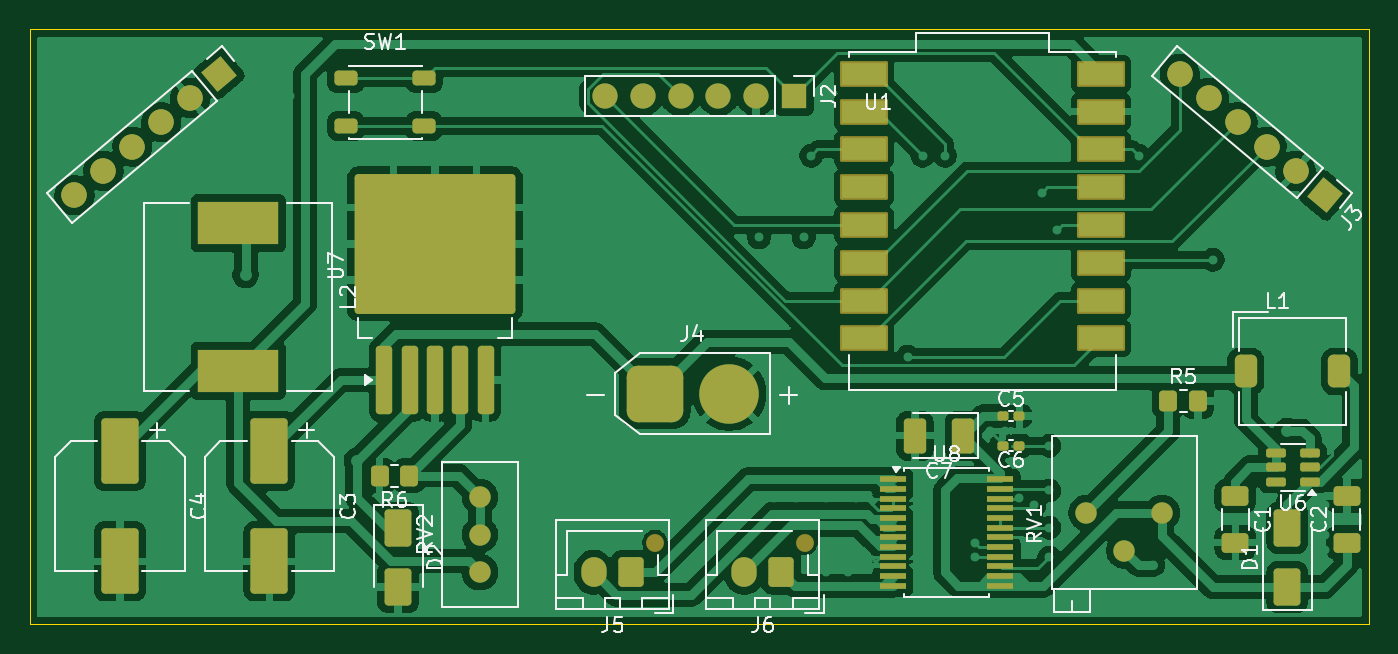
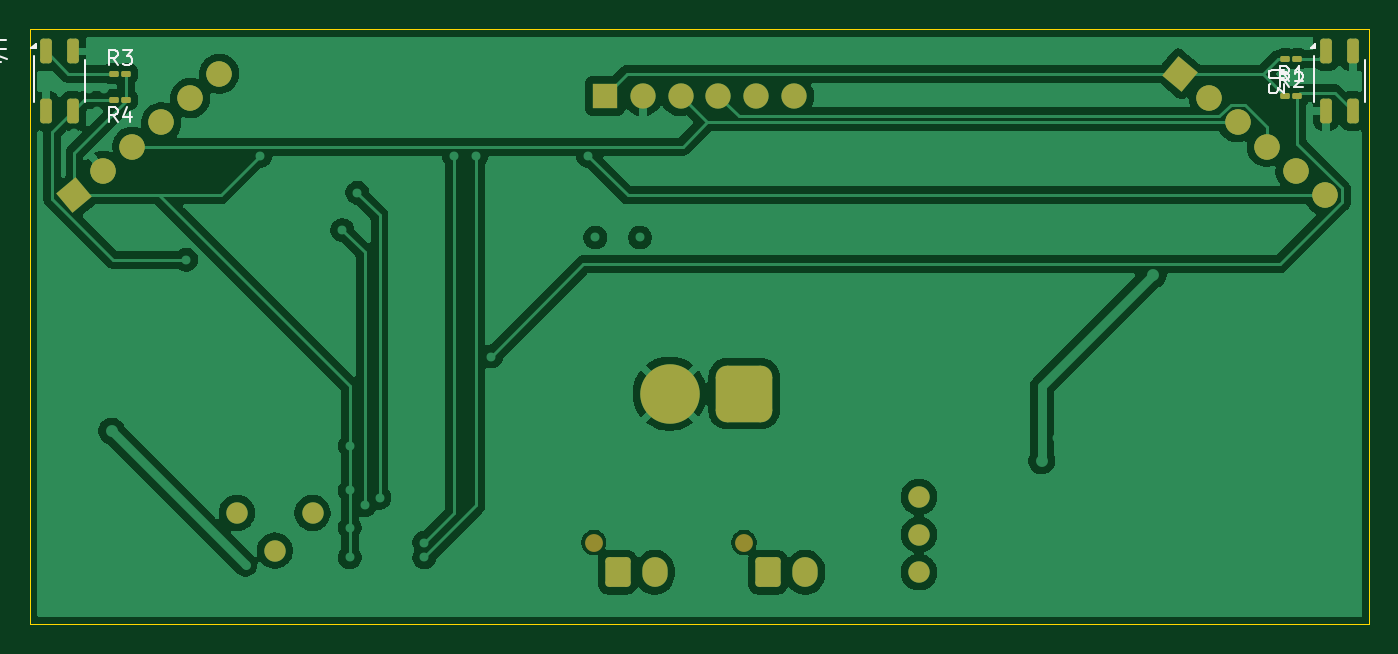
Circuit board: 9 layer files. Board 90.0 x 40.0 mm.
- bottom_copper: WikiSumo_v25-B_Cu.gbr (83879 bytes)
- bottom_mask: WikiSumo_v25-B_Mask.gbr (3994 bytes)
- paste: WikiSumo_v25-B_Paste.gbr (1846 bytes)
- bottom_silk: WikiSumo_v25-B_Silkscreen.gbr (6616 bytes)
- outline: WikiSumo_v25-Edge_Cuts.gbr (616 bytes)
- top_copper: WikiSumo_v25-F_Cu.gbr (145176 bytes)
- top_mask: WikiSumo_v25-F_Mask.gbr (7383 bytes)
- paste: WikiSumo_v25-F_Paste.gbr (5233 bytes)
- top_silk: WikiSumo_v25-F_Silkscreen.gbr (38016 bytes)

=== bottom_copper: WikiSumo_v25-B_Cu.gbr (83879 bytes, source omitted) ===
=== bottom_mask: WikiSumo_v25-B_Mask.gbr (3994 bytes, source withheld) ===
=== paste: WikiSumo_v25-B_Paste.gbr (1846 bytes, source withheld) ===
=== bottom_silk: WikiSumo_v25-B_Silkscreen.gbr ===
%TF.GenerationSoftware,KiCad,Pcbnew,9.0.0+1*%
%TF.CreationDate,2025-04-07T23:30:06+02:00*%
%TF.ProjectId,WikiSumo_v25,57696b69-5375-46d6-9f5f-7632352e6b69,rev?*%
%TF.SameCoordinates,Original*%
%TF.FileFunction,Legend,Bot*%
%TF.FilePolarity,Positive*%
%FSLAX46Y46*%
G04 Gerber Fmt 4.6, Leading zero omitted, Abs format (unit mm)*
G04 Created by KiCad (PCBNEW 9.0.0+1) date 2025-04-07 23:30:06*
%MOMM*%
%LPD*%
G01*
G04 APERTURE LIST*
%ADD10C,0.150000*%
%ADD11C,0.120000*%
G04 APERTURE END LIST*
D10*
X110395796Y-73504819D02*
X110729129Y-73028628D01*
X110967224Y-73504819D02*
X110967224Y-72504819D01*
X110967224Y-72504819D02*
X110586272Y-72504819D01*
X110586272Y-72504819D02*
X110491034Y-72552438D01*
X110491034Y-72552438D02*
X110443415Y-72600057D01*
X110443415Y-72600057D02*
X110395796Y-72695295D01*
X110395796Y-72695295D02*
X110395796Y-72838152D01*
X110395796Y-72838152D02*
X110443415Y-72933390D01*
X110443415Y-72933390D02*
X110491034Y-72981009D01*
X110491034Y-72981009D02*
X110586272Y-73028628D01*
X110586272Y-73028628D02*
X110967224Y-73028628D01*
X109443415Y-73504819D02*
X110014843Y-73504819D01*
X109729129Y-73504819D02*
X109729129Y-72504819D01*
X109729129Y-72504819D02*
X109824367Y-72647676D01*
X109824367Y-72647676D02*
X109919605Y-72742914D01*
X109919605Y-72742914D02*
X110014843Y-72790533D01*
X110751449Y-72738095D02*
X111560972Y-72738095D01*
X111560972Y-72738095D02*
X111656210Y-72785714D01*
X111656210Y-72785714D02*
X111703830Y-72833333D01*
X111703830Y-72833333D02*
X111751449Y-72928571D01*
X111751449Y-72928571D02*
X111751449Y-73119047D01*
X111751449Y-73119047D02*
X111703830Y-73214285D01*
X111703830Y-73214285D02*
X111656210Y-73261904D01*
X111656210Y-73261904D02*
X111560972Y-73309523D01*
X111560972Y-73309523D02*
X110751449Y-73309523D01*
X110751449Y-73690476D02*
X110751449Y-74309523D01*
X110751449Y-74309523D02*
X111132401Y-73976190D01*
X111132401Y-73976190D02*
X111132401Y-74119047D01*
X111132401Y-74119047D02*
X111180020Y-74214285D01*
X111180020Y-74214285D02*
X111227639Y-74261904D01*
X111227639Y-74261904D02*
X111322877Y-74309523D01*
X111322877Y-74309523D02*
X111560972Y-74309523D01*
X111560972Y-74309523D02*
X111656210Y-74261904D01*
X111656210Y-74261904D02*
X111703830Y-74214285D01*
X111703830Y-74214285D02*
X111751449Y-74119047D01*
X111751449Y-74119047D02*
X111751449Y-73833333D01*
X111751449Y-73833333D02*
X111703830Y-73738095D01*
X111703830Y-73738095D02*
X111656210Y-73690476D01*
X110395796Y-73904819D02*
X110729129Y-73428628D01*
X110967224Y-73904819D02*
X110967224Y-72904819D01*
X110967224Y-72904819D02*
X110586272Y-72904819D01*
X110586272Y-72904819D02*
X110491034Y-72952438D01*
X110491034Y-72952438D02*
X110443415Y-73000057D01*
X110443415Y-73000057D02*
X110395796Y-73095295D01*
X110395796Y-73095295D02*
X110395796Y-73238152D01*
X110395796Y-73238152D02*
X110443415Y-73333390D01*
X110443415Y-73333390D02*
X110491034Y-73381009D01*
X110491034Y-73381009D02*
X110586272Y-73428628D01*
X110586272Y-73428628D02*
X110967224Y-73428628D01*
X110014843Y-73000057D02*
X109967224Y-72952438D01*
X109967224Y-72952438D02*
X109871986Y-72904819D01*
X109871986Y-72904819D02*
X109633891Y-72904819D01*
X109633891Y-72904819D02*
X109538653Y-72952438D01*
X109538653Y-72952438D02*
X109491034Y-73000057D01*
X109491034Y-73000057D02*
X109443415Y-73095295D01*
X109443415Y-73095295D02*
X109443415Y-73190533D01*
X109443415Y-73190533D02*
X109491034Y-73333390D01*
X109491034Y-73333390D02*
X110062462Y-73904819D01*
X110062462Y-73904819D02*
X109443415Y-73904819D01*
X189099166Y-72404819D02*
X189432499Y-71928628D01*
X189670594Y-72404819D02*
X189670594Y-71404819D01*
X189670594Y-71404819D02*
X189289642Y-71404819D01*
X189289642Y-71404819D02*
X189194404Y-71452438D01*
X189194404Y-71452438D02*
X189146785Y-71500057D01*
X189146785Y-71500057D02*
X189099166Y-71595295D01*
X189099166Y-71595295D02*
X189099166Y-71738152D01*
X189099166Y-71738152D02*
X189146785Y-71833390D01*
X189146785Y-71833390D02*
X189194404Y-71881009D01*
X189194404Y-71881009D02*
X189289642Y-71928628D01*
X189289642Y-71928628D02*
X189670594Y-71928628D01*
X188765832Y-71404819D02*
X188146785Y-71404819D01*
X188146785Y-71404819D02*
X188480118Y-71785771D01*
X188480118Y-71785771D02*
X188337261Y-71785771D01*
X188337261Y-71785771D02*
X188242023Y-71833390D01*
X188242023Y-71833390D02*
X188194404Y-71881009D01*
X188194404Y-71881009D02*
X188146785Y-71976247D01*
X188146785Y-71976247D02*
X188146785Y-72214342D01*
X188146785Y-72214342D02*
X188194404Y-72309580D01*
X188194404Y-72309580D02*
X188242023Y-72357200D01*
X188242023Y-72357200D02*
X188337261Y-72404819D01*
X188337261Y-72404819D02*
X188622975Y-72404819D01*
X188622975Y-72404819D02*
X188718213Y-72357200D01*
X188718213Y-72357200D02*
X188765832Y-72309580D01*
X196589819Y-70738095D02*
X197399342Y-70738095D01*
X197399342Y-70738095D02*
X197494580Y-70785714D01*
X197494580Y-70785714D02*
X197542200Y-70833333D01*
X197542200Y-70833333D02*
X197589819Y-70928571D01*
X197589819Y-70928571D02*
X197589819Y-71119047D01*
X197589819Y-71119047D02*
X197542200Y-71214285D01*
X197542200Y-71214285D02*
X197494580Y-71261904D01*
X197494580Y-71261904D02*
X197399342Y-71309523D01*
X197399342Y-71309523D02*
X196589819Y-71309523D01*
X196923152Y-72214285D02*
X197589819Y-72214285D01*
X196542200Y-71976190D02*
X197256485Y-71738095D01*
X197256485Y-71738095D02*
X197256485Y-72357142D01*
X189099166Y-76254819D02*
X189432499Y-75778628D01*
X189670594Y-76254819D02*
X189670594Y-75254819D01*
X189670594Y-75254819D02*
X189289642Y-75254819D01*
X189289642Y-75254819D02*
X189194404Y-75302438D01*
X189194404Y-75302438D02*
X189146785Y-75350057D01*
X189146785Y-75350057D02*
X189099166Y-75445295D01*
X189099166Y-75445295D02*
X189099166Y-75588152D01*
X189099166Y-75588152D02*
X189146785Y-75683390D01*
X189146785Y-75683390D02*
X189194404Y-75731009D01*
X189194404Y-75731009D02*
X189289642Y-75778628D01*
X189289642Y-75778628D02*
X189670594Y-75778628D01*
X188242023Y-75588152D02*
X188242023Y-76254819D01*
X188480118Y-75207200D02*
X188718213Y-75921485D01*
X188718213Y-75921485D02*
X188099166Y-75921485D01*
D11*
%TO.C,U3*%
X105300000Y-74900000D02*
X105300000Y-72100000D01*
X108700000Y-74900000D02*
X108700000Y-71830000D01*
X108890000Y-71270000D02*
X108610000Y-71270000D01*
X108610000Y-70990000D01*
X108890000Y-71270000D01*
G36*
X108890000Y-71270000D02*
G01*
X108610000Y-71270000D01*
X108610000Y-70990000D01*
X108890000Y-71270000D01*
G37*
%TO.C,U4*%
X191300000Y-74900000D02*
X191300000Y-72100000D01*
X194700000Y-74900000D02*
X194700000Y-71830000D01*
X194890000Y-71270000D02*
X194610000Y-71270000D01*
X194610000Y-70990000D01*
X194890000Y-71270000D01*
G36*
X194890000Y-71270000D02*
G01*
X194610000Y-71270000D01*
X194610000Y-70990000D01*
X194890000Y-71270000D01*
G37*
%TD*%
M02*

=== outline: WikiSumo_v25-Edge_Cuts.gbr ===
%TF.GenerationSoftware,KiCad,Pcbnew,9.0.0+1*%
%TF.CreationDate,2025-04-07T23:30:15+02:00*%
%TF.ProjectId,WikiSumo_v25,57696b69-5375-46d6-9f5f-7632352e6b69,rev?*%
%TF.SameCoordinates,Original*%
%TF.FileFunction,Profile,NP*%
%FSLAX46Y46*%
G04 Gerber Fmt 4.6, Leading zero omitted, Abs format (unit mm)*
G04 Created by KiCad (PCBNEW 9.0.0+1) date 2025-04-07 23:30:15*
%MOMM*%
%LPD*%
G01*
G04 APERTURE LIST*
%TA.AperFunction,Profile*%
%ADD10C,0.050000*%
%TD*%
G04 APERTURE END LIST*
D10*
X105000000Y-70000000D02*
X195000000Y-70000000D01*
X195000000Y-110000000D01*
X105000000Y-110000000D01*
X105000000Y-70000000D01*
M02*

=== top_copper: WikiSumo_v25-F_Cu.gbr (145176 bytes, source omitted) ===
=== top_mask: WikiSumo_v25-F_Mask.gbr (7383 bytes, source withheld) ===
=== paste: WikiSumo_v25-F_Paste.gbr ===
%TF.GenerationSoftware,KiCad,Pcbnew,9.0.0+1*%
%TF.CreationDate,2025-04-07T23:29:57+02:00*%
%TF.ProjectId,WikiSumo_v25,57696b69-5375-46d6-9f5f-7632352e6b69,rev?*%
%TF.SameCoordinates,Original*%
%TF.FileFunction,Paste,Top*%
%TF.FilePolarity,Positive*%
%FSLAX46Y46*%
G04 Gerber Fmt 4.6, Leading zero omitted, Abs format (unit mm)*
G04 Created by KiCad (PCBNEW 9.0.0+1) date 2025-04-07 23:29:57*
%MOMM*%
%LPD*%
G01*
G04 APERTURE LIST*
G04 Aperture macros list*
%AMRoundRect*
0 Rectangle with rounded corners*
0 $1 Rounding radius*
0 $2 $3 $4 $5 $6 $7 $8 $9 X,Y pos of 4 corners*
0 Add a 4 corners polygon primitive as box body*
4,1,4,$2,$3,$4,$5,$6,$7,$8,$9,$2,$3,0*
0 Add four circle primitives for the rounded corners*
1,1,$1+$1,$2,$3*
1,1,$1+$1,$4,$5*
1,1,$1+$1,$6,$7*
1,1,$1+$1,$8,$9*
0 Add four rect primitives between the rounded corners*
20,1,$1+$1,$2,$3,$4,$5,0*
20,1,$1+$1,$4,$5,$6,$7,0*
20,1,$1+$1,$6,$7,$8,$9,0*
20,1,$1+$1,$8,$9,$2,$3,0*%
G04 Aperture macros list end*
%ADD10RoundRect,0.250001X0.499999X0.924999X-0.499999X0.924999X-0.499999X-0.924999X0.499999X-0.924999X0*%
%ADD11RoundRect,0.155000X-0.212500X-0.155000X0.212500X-0.155000X0.212500X0.155000X-0.212500X0.155000X0*%
%ADD12R,1.750000X0.450000*%
%ADD13RoundRect,0.250000X-0.525000X-0.250000X0.525000X-0.250000X0.525000X0.250000X-0.525000X0.250000X0*%
%ADD14RoundRect,0.250000X-1.000000X1.950000X-1.000000X-1.950000X1.000000X-1.950000X1.000000X1.950000X0*%
%ADD15RoundRect,0.150000X0.512500X0.150000X-0.512500X0.150000X-0.512500X-0.150000X0.512500X-0.150000X0*%
%ADD16RoundRect,0.250000X0.350000X0.450000X-0.350000X0.450000X-0.350000X-0.450000X0.350000X-0.450000X0*%
%ADD17RoundRect,0.155000X0.212500X0.155000X-0.212500X0.155000X-0.212500X-0.155000X0.212500X-0.155000X0*%
%ADD18RoundRect,0.250000X-0.650000X1.000000X-0.650000X-1.000000X0.650000X-1.000000X0.650000X1.000000X0*%
%ADD19R,5.400000X2.900000*%
%ADD20RoundRect,0.250000X-0.350000X-0.450000X0.350000X-0.450000X0.350000X0.450000X-0.350000X0.450000X0*%
%ADD21RoundRect,0.250000X0.650000X-0.412500X0.650000X0.412500X-0.650000X0.412500X-0.650000X-0.412500X0*%
%ADD22RoundRect,0.250000X-0.650000X0.412500X-0.650000X-0.412500X0.650000X-0.412500X0.650000X0.412500X0*%
%ADD23RoundRect,0.250000X0.300000X-2.050000X0.300000X2.050000X-0.300000X2.050000X-0.300000X-2.050000X0*%
%ADD24RoundRect,0.250000X2.375000X-2.025000X2.375000X2.025000X-2.375000X2.025000X-2.375000X-2.025000X0*%
%ADD25RoundRect,0.250000X0.650000X-1.000000X0.650000X1.000000X-0.650000X1.000000X-0.650000X-1.000000X0*%
%ADD26RoundRect,0.375000X-0.375000X-0.725000X0.375000X-0.725000X0.375000X0.725000X-0.375000X0.725000X0*%
%ADD27R,3.025000X1.524000*%
G04 APERTURE END LIST*
D10*
%TO.C,C7*%
X167725000Y-97325000D03*
X164475000Y-97325000D03*
%TD*%
D11*
%TO.C,C5*%
X170365000Y-96000000D03*
X171500000Y-96000000D03*
%TD*%
D12*
%TO.C,U8*%
X163000000Y-100250000D03*
X163000000Y-100900000D03*
X163000000Y-101550000D03*
X163000000Y-102200000D03*
X163000000Y-102850000D03*
X163000000Y-103500000D03*
X163000000Y-104150000D03*
X163000000Y-104800000D03*
X163000000Y-105450000D03*
X163000000Y-106100000D03*
X163000000Y-106750000D03*
X163000000Y-107400000D03*
X170200000Y-107400000D03*
X170200000Y-106750000D03*
X170200000Y-106100000D03*
X170200000Y-105450000D03*
X170200000Y-104800000D03*
X170200000Y-104150000D03*
X170200000Y-103500000D03*
X170200000Y-102850000D03*
X170200000Y-102200000D03*
X170200000Y-101550000D03*
X170200000Y-100900000D03*
X170200000Y-100250000D03*
%TD*%
D13*
%TO.C,SW1*%
X126250000Y-73300000D03*
X131500000Y-73300000D03*
X126250000Y-76500000D03*
X131500000Y-76500000D03*
%TD*%
D14*
%TO.C,C4*%
X111050000Y-98360000D03*
X111050000Y-105760000D03*
%TD*%
D15*
%TO.C,U6*%
X191000000Y-100400000D03*
X191000000Y-99450000D03*
X191000000Y-98500000D03*
X188725000Y-98500000D03*
X188725000Y-99450000D03*
X188725000Y-100400000D03*
%TD*%
D16*
%TO.C,R6*%
X130500000Y-100000000D03*
X128500000Y-100000000D03*
%TD*%
D17*
%TO.C,C6*%
X171500000Y-98000000D03*
X170365000Y-98000000D03*
%TD*%
D18*
%TO.C,D2*%
X129750000Y-103500000D03*
X129750000Y-107500000D03*
%TD*%
D19*
%TO.C,L2*%
X119000000Y-83050000D03*
X119000000Y-92950000D03*
%TD*%
D20*
%TO.C,R5*%
X181500000Y-95000000D03*
X183500000Y-95000000D03*
%TD*%
D21*
%TO.C,C2*%
X193500000Y-104500000D03*
X193500000Y-101375000D03*
%TD*%
D22*
%TO.C,C1*%
X186000000Y-101375000D03*
X186000000Y-104500000D03*
%TD*%
D23*
%TO.C,U7*%
X128825000Y-93575000D03*
X130525000Y-93575000D03*
X132225000Y-93575000D03*
D24*
X129450000Y-86850000D03*
X135000000Y-86850000D03*
X129450000Y-82000000D03*
X135000000Y-82000000D03*
D23*
X133925000Y-93575000D03*
X135625000Y-93575000D03*
%TD*%
D25*
%TO.C,D1*%
X189500000Y-107500000D03*
X189500000Y-103500000D03*
%TD*%
D26*
%TO.C,L1*%
X186700000Y-93000000D03*
X193000000Y-93000000D03*
%TD*%
D14*
%TO.C,C3*%
X121100000Y-98360000D03*
X121100000Y-105760000D03*
%TD*%
D27*
%TO.C,U1*%
X177000000Y-90780000D03*
X177000000Y-88240000D03*
X177000000Y-85700000D03*
X177000000Y-83160000D03*
X177000000Y-78080000D03*
X177000000Y-80620000D03*
X161030000Y-73000000D03*
X177000000Y-73000000D03*
X161030000Y-75540000D03*
X161030000Y-78080000D03*
X161030000Y-80620000D03*
X161030000Y-83160000D03*
X161030000Y-85700000D03*
X161030000Y-88240000D03*
X161030000Y-90780000D03*
X177000000Y-75540000D03*
%TD*%
M02*

=== top_silk: WikiSumo_v25-F_Silkscreen.gbr (38016 bytes, source omitted) ===
